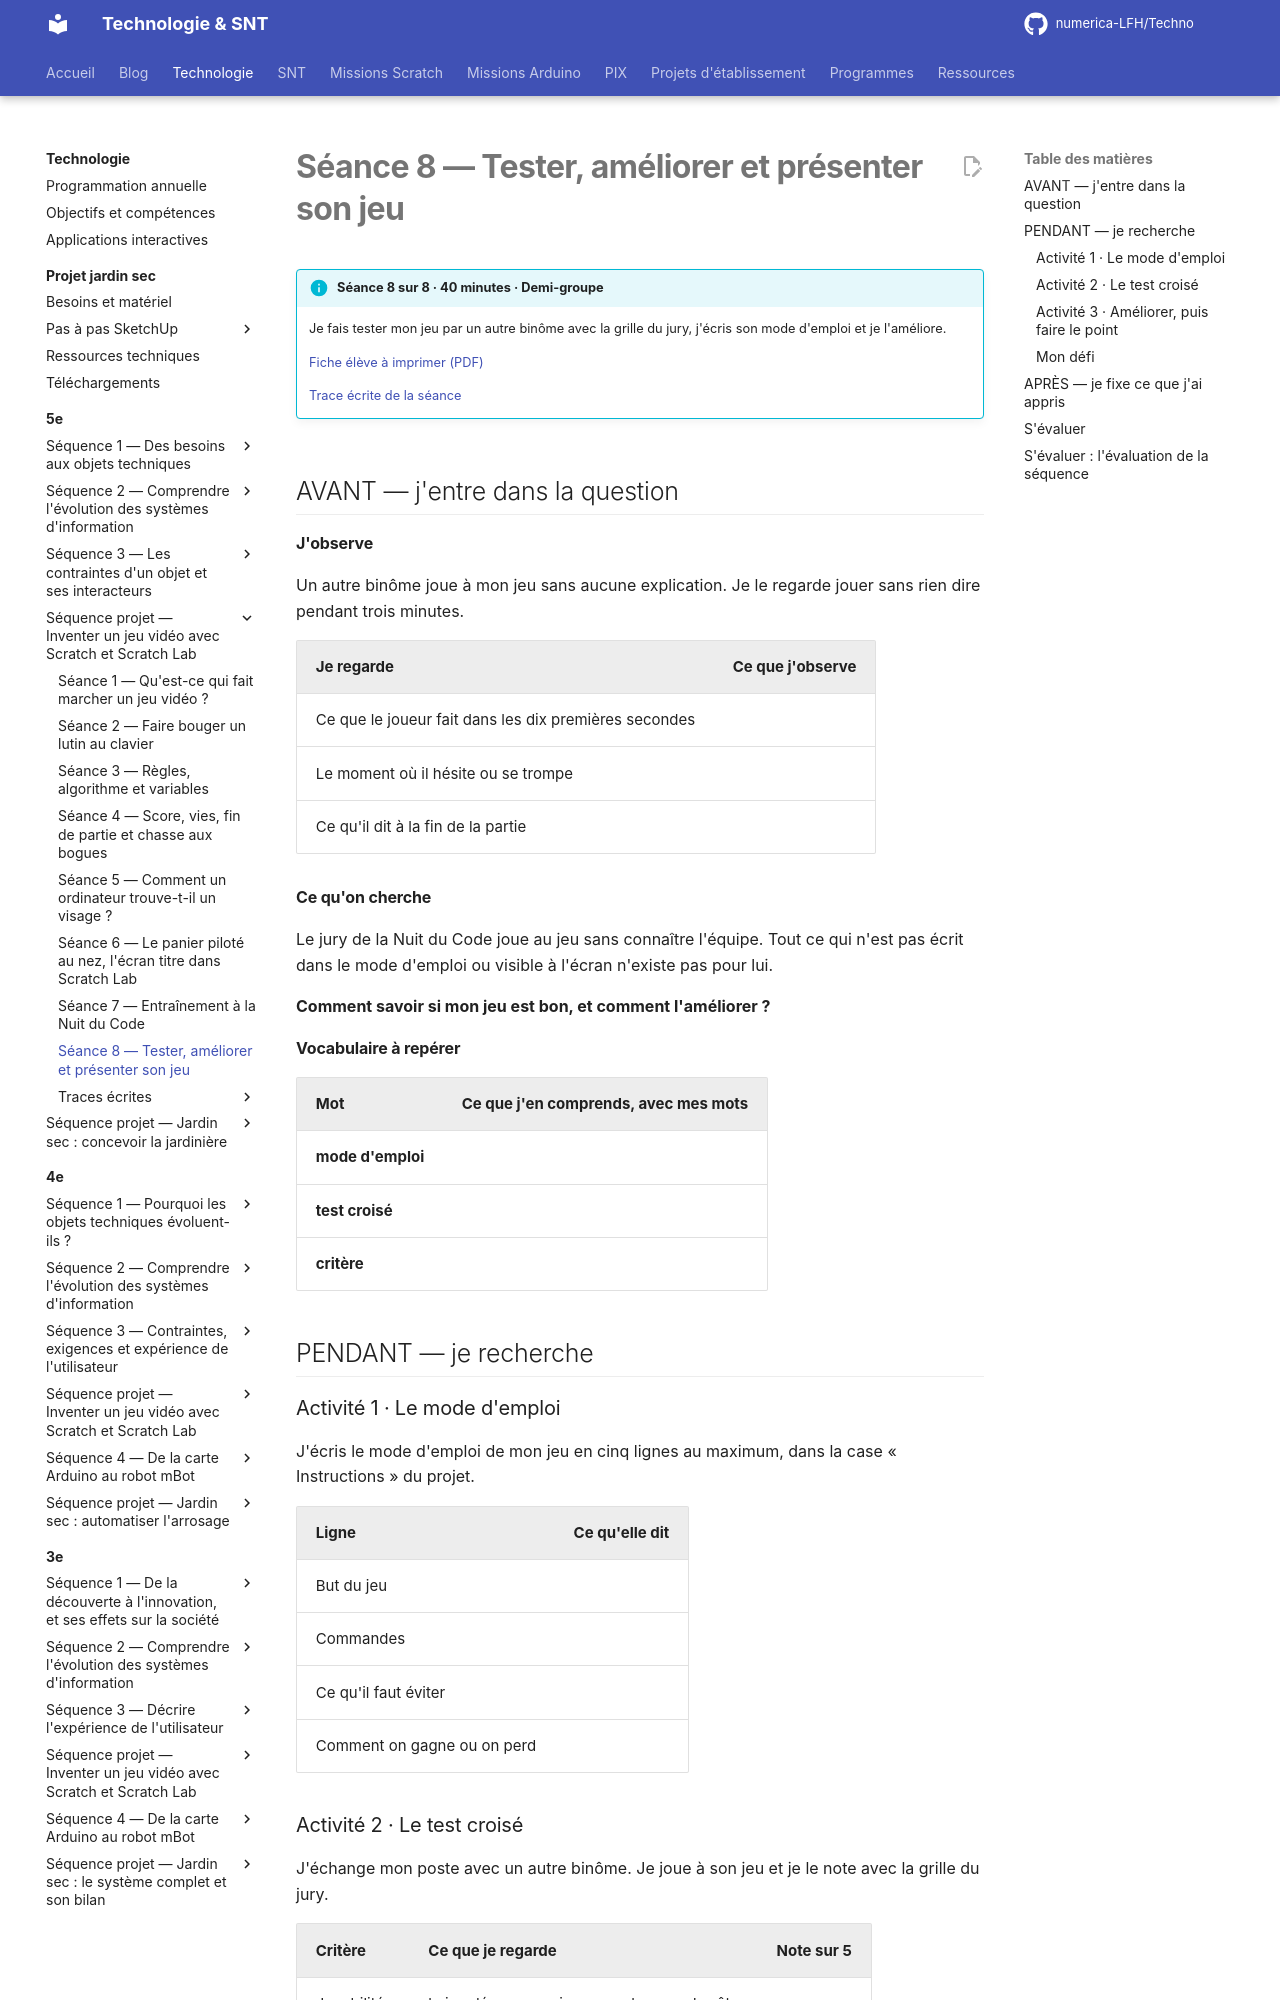

repository: numerica-LFH/Techno · page: technologie/5e/sequence-jeu-video/seance-8/index.html · generator: mkdocs

# Séance 8 — Tester, améliorer et présenter son jeu

!!! info "Séance 8 sur 8 · 40 minutes · Demi-groupe"

    Je fais tester mon jeu par un autre binôme avec la grille du jury, j'écris son mode d'emploi et je l'améliore.

    [Fiche élève à imprimer (PDF)](fiches/5e-jeu-video-seance8-eleve.pdf)

    [Trace écrite de la séance](trace-ecrite-seance-8.md)

## AVANT — j'entre dans la question

#### J'observe

Un autre binôme joue à mon jeu sans aucune explication. Je le regarde jouer sans rien dire pendant trois minutes.

| Je regarde | Ce que j'observe |
|---|---|
| Ce que le joueur fait dans les dix premières secondes |   |
| Le moment où il hésite ou se trompe |   |
| Ce qu'il dit à la fin de la partie |   |

#### Ce qu'on cherche

Le jury de la Nuit du Code joue au jeu sans connaître l'équipe. Tout ce qui n'est pas écrit dans le mode d'emploi ou visible à l'écran n'existe pas pour lui.

**Comment savoir si mon jeu est bon, et comment l'améliorer ?**

#### Vocabulaire à repérer

| Mot | Ce que j'en comprends, avec mes mots |
|---|---|
| **mode d'emploi** |   |
| **test croisé** |   |
| **critère** |   |

## PENDANT — je recherche

### Activité 1 · Le mode d'emploi

J'écris le mode d'emploi de mon jeu en cinq lignes au maximum, dans la case « Instructions » du projet.

| Ligne | Ce qu'elle dit |
|---|---|
| But du jeu |   |
| Commandes |   |
| Ce qu'il faut éviter |   |
| Comment on gagne ou on perd |   |

### Activité 2 · Le test croisé

J'échange mon poste avec un autre binôme. Je joue à son jeu et je le note avec la grille du jury.

| Critère | Ce que je regarde | Note sur 5 |
|---|---|---|
| Jouabilité | le jeu démarre, se joue sans bogue, s'arrête |   |
| Richesse | règles, niveaux, sons, écrans de fin |   |
| Originalité | une idée qu'on n'a pas vue ailleurs |   |
| Consignes | univers respecté, mode d'emploi présent |   |
| Total |   | / 20 |

a\. J'écris un point fort et une amélioration pour l'autre binôme.
